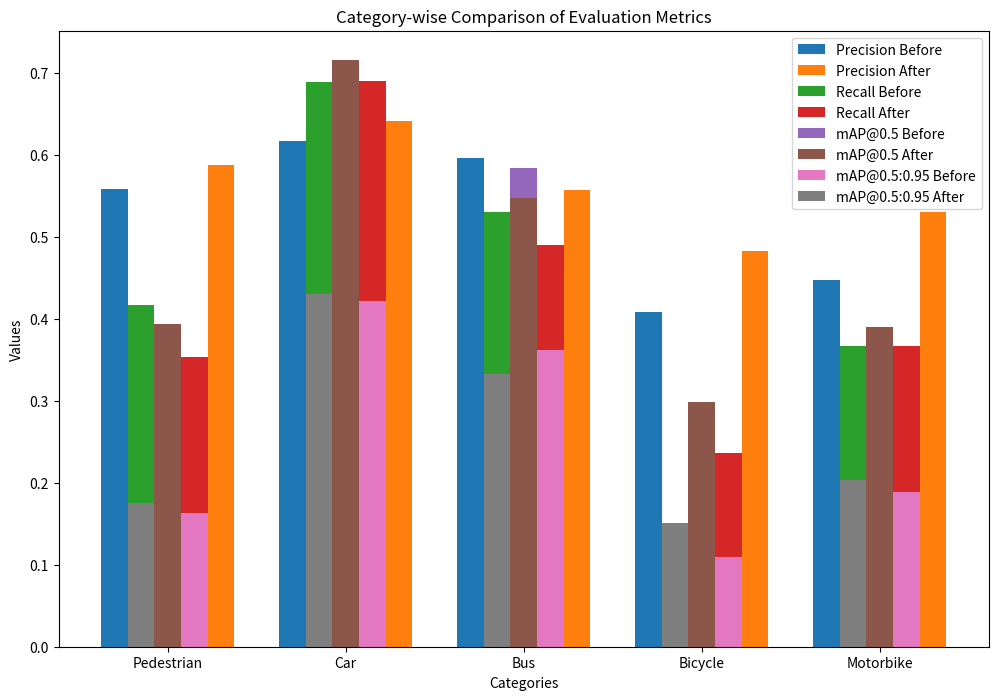

The matplotlib source for this figure:
import matplotlib.pyplot as plt
import numpy as np

# 数据
categories = ['Pedestrian', 'Car', 'Bus', 'Bicycle', 'Motorbike']
metrics = ['Precision', 'Recall', 'mAP@0.5', 'mAP@0.5:0.95']

# 原始值和变化后的值
data = {
    'Pedestrian': {'Precision': [0.559, 0.588], 'Recall': [0.417, 0.353], 'mAP@0.5': [0.393, 0.394], 'mAP@0.5:0.95': [0.163, 0.175]},
    'Car': {'Precision': [0.617, 0.642], 'Recall': [0.689, 0.691], 'mAP@0.5': [0.700, 0.716], 'mAP@0.5:0.95': [0.422, 0.431]},
    'Bus': {'Precision': [0.597, 0.557], 'Recall': [0.531, 0.490], 'mAP@0.5': [0.584, 0.548], 'mAP@0.5:0.95': [0.362, 0.333]},
    'Bicycle': {'Precision': [0.408, 0.483], 'Recall': [0.083, 0.236], 'mAP@0.5': [0.222, 0.299], 'mAP@0.5:0.95': [0.110, 0.151]},
    'Motorbike': {'Precision': [0.448, 0.531], 'Recall': [0.367, 0.367], 'mAP@0.5': [0.360, 0.390], 'mAP@0.5:0.95': [0.189, 0.203]}
}

# 设置柱状图的位置和宽度
x = np.arange(len(categories))  # 类别的位置
width = 0.15  # 柱子的宽度

# 创建柱状图
fig, ax = plt.subplots(figsize=(12, 8))
for i, metric in enumerate(metrics):
    before = [data[cat][metric][0] for cat in categories]
    after = [data[cat][metric][1] for cat in categories]
    ax.bar(x - width * (len(metrics) / 2 - i), before, width, label=f'{metric} Before')
    ax.bar(x + width * (len(metrics) / 2 - i), after, width, label=f'{metric} After')

# 添加标题和标签
ax.set_xlabel('Categories')
ax.set_ylabel('Values')
ax.set_title('Category-wise Comparison of Evaluation Metrics')
ax.set_xticks(x)
ax.set_xticklabels(categories)
ax.legend()

# 保存图片
plt.savefig('evaluation_category_comparison.png', dpi=300)  # 保存为PNG文件，分辨率300dpi
plt.show()
